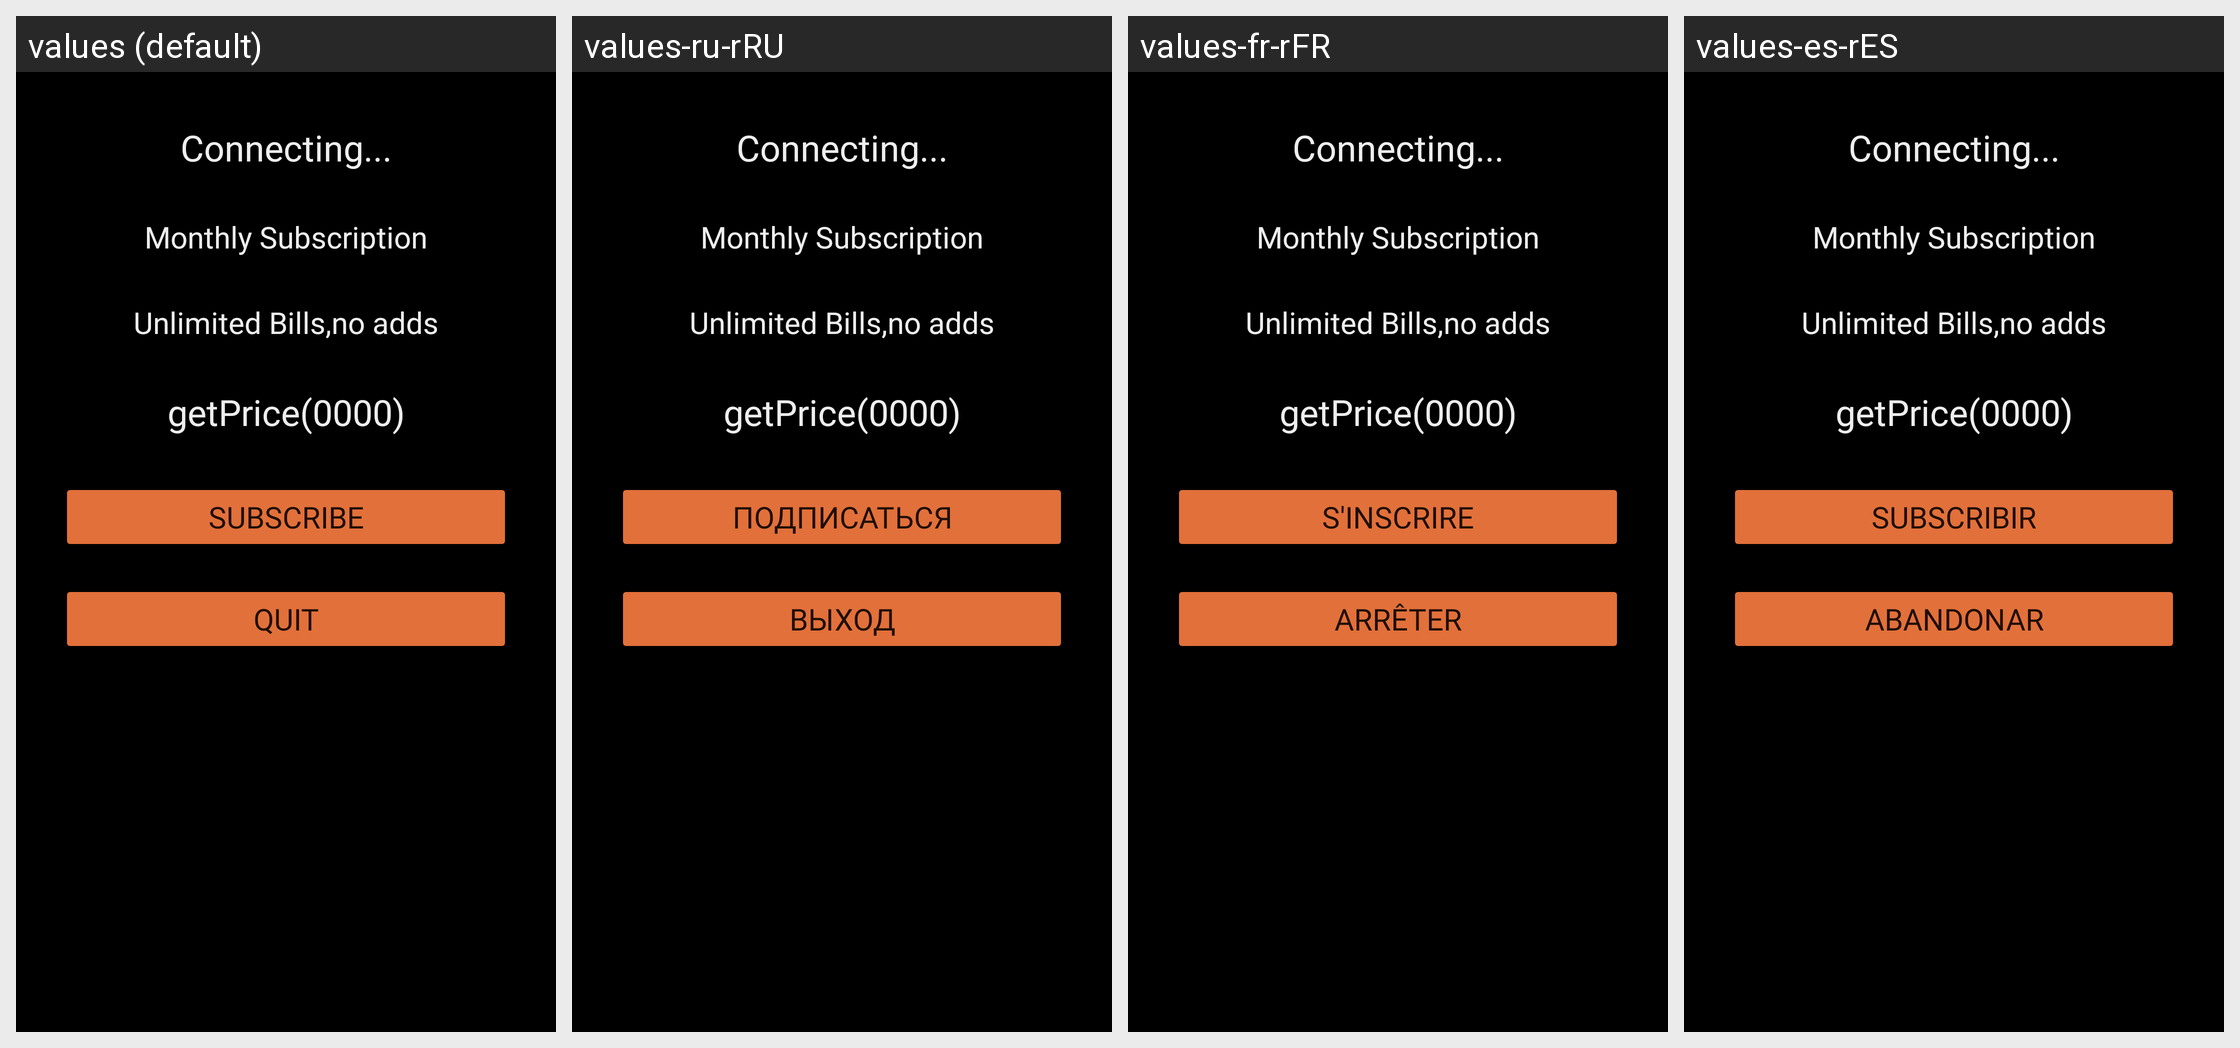

The Android screen above is rendered under several locales of the same app. Produce the string resources it draws, with the default and per-locale values.
Android screen res/layout/activity_subs.xml rendered under 4 locales, left to right: values (default), values-ru-rRU, values-fr-rFR, values-es-rES. Device: Nexus 5 (rendered at 1080×1920; each locale shown at half size, 540×960, under a caption strip naming it); theme Theme.ImProviderMikroTik.
Other locales in the repository, not shown: values-pt-rPT.
Strings drawn on this screen, with the default value and each locale's value (text and hints the layout hard-codes, and strings that could not be matched under every locale, appear in the picture but are not listed):

subscribe
  values: Subscribe
  values-ru-rRU: Подписаться
  values-fr-rFR: S'inscrire
  values-es-rES: Subscribir

quit
  values: QUIT
  values-ru-rRU: ВЫХОД
  values-fr-rFR: ARRÊTER
  values-es-rES: ABANDONAR
